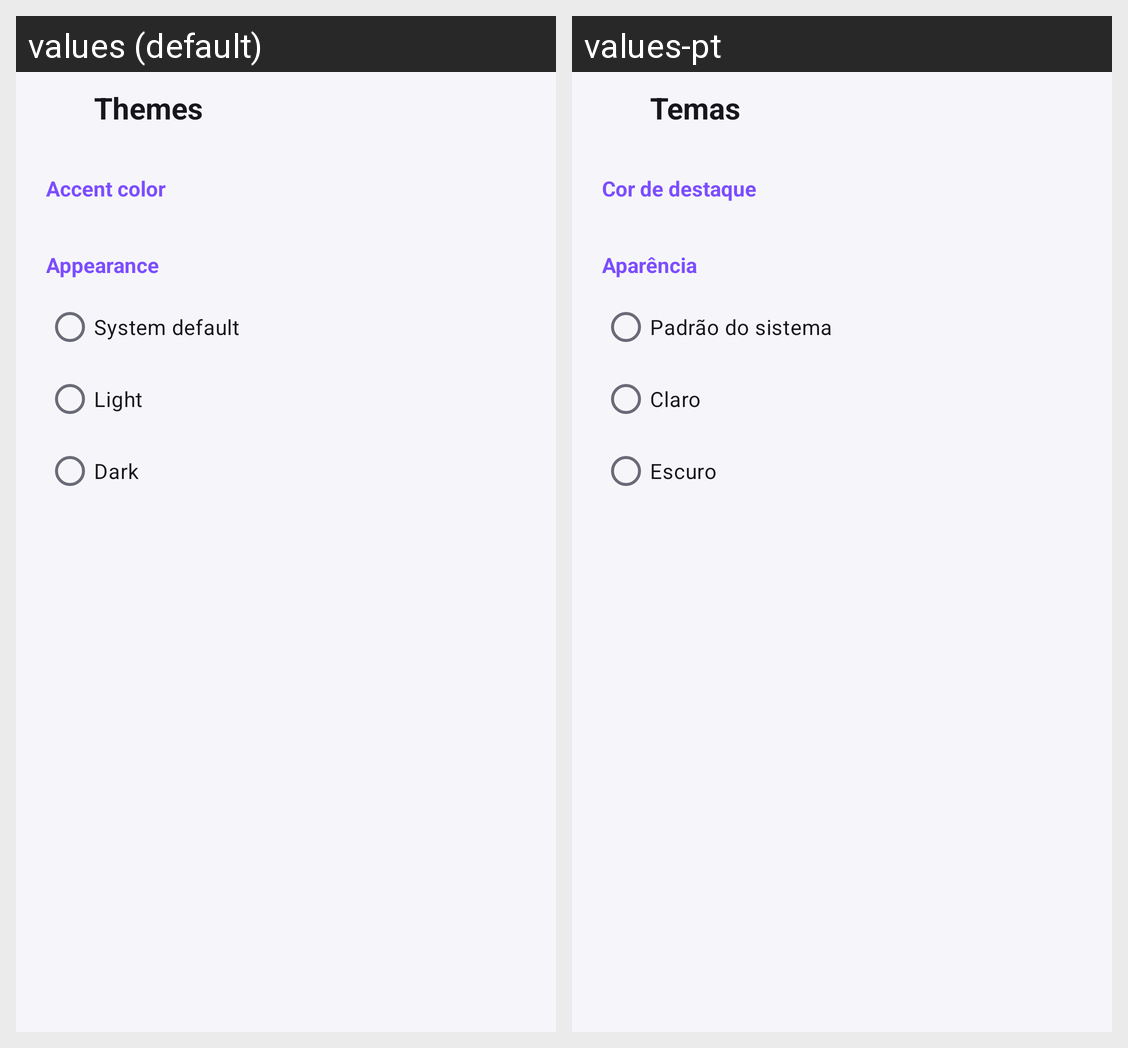

The Android screen above is rendered under two locales of the same app. Produce the string resources it draws, with the default and per-locale values.
Android screen res/layout/activity_themes.xml rendered under 2 locales, left to right: values (default), values-pt. Device: Nexus 5 (rendered at 1080×1920; each locale shown at half size, 540×960, under a caption strip naming it); theme Theme.MissionPlayer.T0.
Strings drawn on this screen, with the default value and each locale's value (text and hints the layout hard-codes, and strings that could not be matched under every locale, appear in the picture but are not listed):

themes_title
  values: Themes
  values-pt: Temas

theme_color
  values: Accent color
  values-pt: Cor de destaque

appearance
  values: Appearance
  values-pt: Aparência

mode_system
  values: System default
  values-pt: Padrão do sistema

mode_light
  values: Light
  values-pt: Claro

mode_dark
  values: Dark
  values-pt: Escuro
